Run: headless pygame with SDL's dummy video driver; simulated clock (each Clock.tick advances the game by its frame time, no real sleeping); random seed 0; keys injected as events and as key.get_pressed() state; no mouse input.
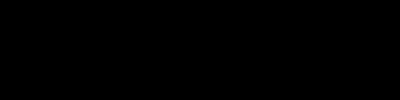
Frame 1 of 4 · flips 1–60 · no input
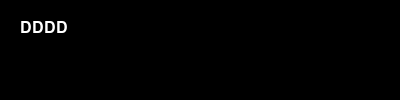
Frame 2 of 4 · flips 61–180 · tapped SPACE, RETURN · held RIGHT (→), D
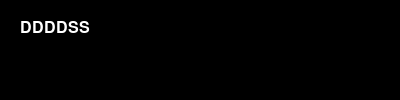
Frame 3 of 4 · flips 181–300 · held DOWN (↓), S
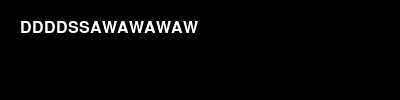
Frame 4 of 4 · flips 301–420 · held LEFT (←), A, UP (↑), W

The pygame program that drew these frames:

import pygame
pygame.init()
key_map = {
    pygame.K_a: 'a', pygame.K_b: 'b',
    pygame.K_c: 'c', pygame.K_d: 'd',
    pygame.K_e: 'e', pygame.K_f: 'f',
    pygame.K_g: 'g', pygame.K_h: 'h',
    pygame.K_i: 'i', pygame.K_j: 'j',
    pygame.K_k: 'k', pygame.K_l: 'l',
    pygame.K_m: 'm', pygame.K_n: 'n',
    pygame.K_o: 'o', pygame.K_p: 'p',
    pygame.K_q: 'q', pygame.K_r: 'r',
    pygame.K_s: 's', pygame.K_t: 't',
    pygame.K_u: 'u', pygame.K_v: 'v',
    pygame.K_w: 'w', pygame.K_x: 'x',
    pygame.K_y: 'y', pygame.K_z: 'z'
}
screen = pygame.display.set_mode((400, 100))
text = ""
# Define the font for the text
font = pygame.font.Font(None, 24)
running = True
while running:
    for event in pygame.event.get():
        if event.type == pygame.QUIT:
            running = False
        elif event.type == pygame.KEYDOWN:
            keys = pygame.key.get_pressed()
            for key, character in key_map.items():
                if keys[key]:
                    text += character
            if keys[pygame.K_BACKSPACE]:
                text = text[:-1]
            elif keys[pygame.K_RETURN]:
                text = ""
    text_surface = font.render(text.upper(), True, (255, 255, 255))
    screen.fill((0, 0, 0))
    screen.blit(text_surface, (20, 20))
    pygame.display.flip()
pygame.quit()
